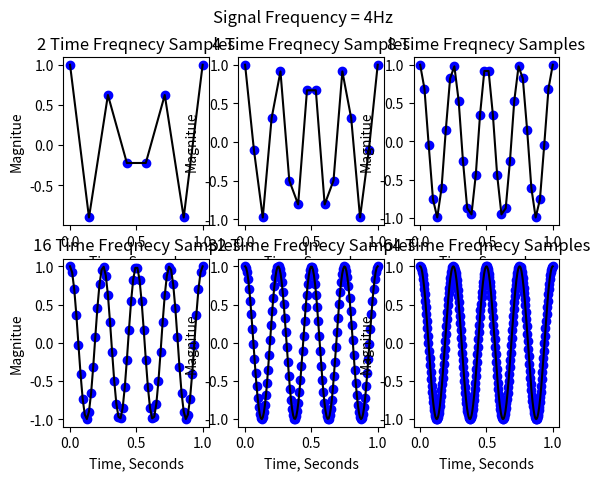

Reproduce this figure in Python.
import numpy as np
import matplotlib.pyplot as plt

Freq1 = 4

#X?xFreq1 creates the number of sample points based off the Freq1 multipled by ?
X2xFreq1 = np.linspace(0, 1, 2*Freq1, endpoint=True)
X4xFreq1 = np.linspace(0, 1, 4*Freq1, endpoint=True)
X8xFreq1 = np.linspace(0, 1, 8*Freq1, endpoint=True)
X16xFreq1 = np.linspace(0, 1, 16*Freq1, endpoint=True)
X32xFreq1 = np.linspace(0, 1, 32*Freq1, endpoint=True)
X64xFreq1 = np.linspace(0, 1, 64*Freq1, endpoint=True)

YArray = []
w1 = 2 * np.pi * Freq1


YArray2xSamples = [np.cos(w1*SamplePoint) for SamplePoint in X2xFreq1]
YArray4xSamples = [np.cos(w1*SamplePoint) for SamplePoint in X4xFreq1]
YArray8xSamples = [np.cos(w1*SamplePoint) for SamplePoint in X8xFreq1]
YArray16xSamples = [np.cos(w1*SamplePoint) for SamplePoint in X16xFreq1]
YArray32xSamples = [np.cos(w1*SamplePoint) for SamplePoint in X32xFreq1]
YArray64xSamples = [np.cos(w1*SamplePoint) for SamplePoint in X64xFreq1]

title_string = ['Signal Frequency = ', str(Freq1), "Hz"]
s = "".join(title_string)
plt.suptitle(s)

# 2 * Frequency Samples
plt.subplot(231)
plt.plot(X2xFreq1,YArray2xSamples,'bo', X2xFreq1,YArray2xSamples, 'k')
plt.xlabel('Time, Seconds')
plt.ylabel('Magnitue')
plt.title("2 Time Freqnecy Samples")

# 4 * Frequency Samples
plt.subplot(232)
plt.plot(X4xFreq1,YArray4xSamples, 'bo', X4xFreq1,YArray4xSamples, 'k')
plt.xlabel('Time, Seconds')
plt.ylabel('Magnitue')
plt.title("4 Time Freqnecy Samples")

# 8 * Frequency Samples
plt.subplot(233)
plt.plot(X8xFreq1,YArray8xSamples, 'bo', X8xFreq1,YArray8xSamples, 'k')
plt.xlabel('Time, Seconds')
plt.ylabel('Magnitue')
plt.title("8 Time Freqnecy Samples")

# 16 * Frequency Samples
plt.subplot(234)
plt.plot(X16xFreq1,YArray16xSamples, 'bo', X16xFreq1,YArray16xSamples, 'k')
plt.xlabel('Time, Seconds')
plt.ylabel('Magnitue')
plt.title("16 Time Freqnecy Samples")

# 32 * Frequency Samples
plt.subplot(235)
plt.plot(X32xFreq1,YArray32xSamples, 'bo', X32xFreq1,YArray32xSamples, 'k')
plt.xlabel('Time, Seconds')
plt.ylabel('Magnitue')
plt.title("32 Time Freqnecy Samples")

# 64 * Frequency Samples
plt.subplot(236)
plt.plot(X64xFreq1,YArray64xSamples, 'bo', X64xFreq1,YArray64xSamples, 'k')
plt.xlabel('Time, Seconds')
plt.ylabel('Magnitue')
plt.title("64 Time Freqnecy Samples")


plt.show()
